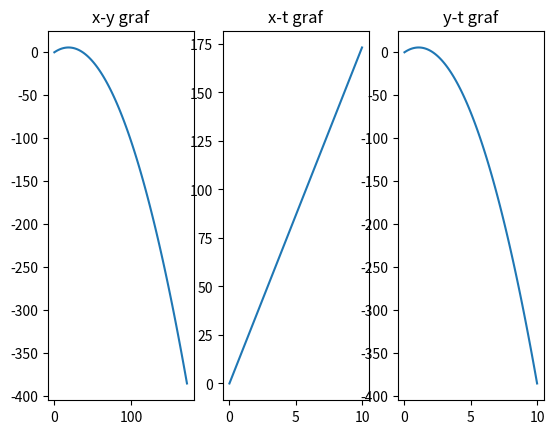

Write the Python code that produced this figure.
from math import cos, sin, pi
import numpy as np 
import matplotlib.pyplot as plt

theta = (30/360)*2*pi 
v0 = 20
g = 9.81
counter = -1 
dt = 0.1
x_os = [0]
y_os = [0]
t = [0]

v0x = v0*cos(theta)
v0y = v0*sin(theta)

vy = [v0y]

for i in range(100):
    counter += 1
    x_os.append(x_os[counter] + (v0x * dt))
    vy.append(vy[counter] - g * dt)
    y_os.append(y_os[counter] + vy[counter] * dt)
    t.append(t[counter] + dt)

fig, axs = plt.subplots(1, 3)
axs[0].plot(x_os, y_os)
axs[0].set_title("x-y graf")
axs[1].plot(t, x_os)
axs[1].set_title('x-t graf')
axs[2].plot(t, y_os)
axs[2].set_title('y-t graf')
plt.show()